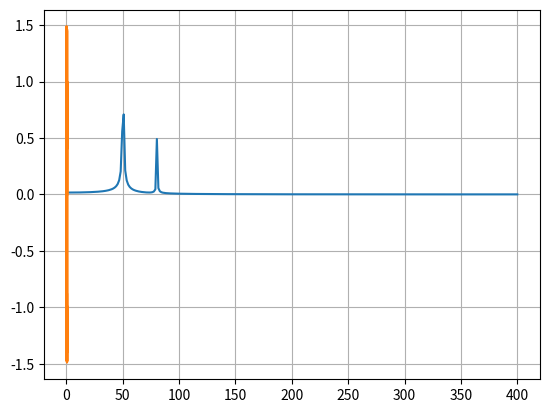

Reproduce this figure in Python.
from scipy.fftpack import fft
import numpy as np
import matplotlib.pyplot as plt
# Number of sample points
N = 600
# sample spacing
T = 1.0 / 800.0
x = np.linspace(0.0, N*T, N)
y = np.sin(50.0 * 2.0*np.pi*x) + 0.5*np.sin(80.0 * 2.0*np.pi*x)
yf = fft(y)
xf = np.linspace(0.0, 1.0/(2.0*T), N//2)

plt.plot(xf, 2.0/N * np.abs(yf[0:N//2]))
plt.grid()
plt.show()
plt.plot(x, y)
plt.show()